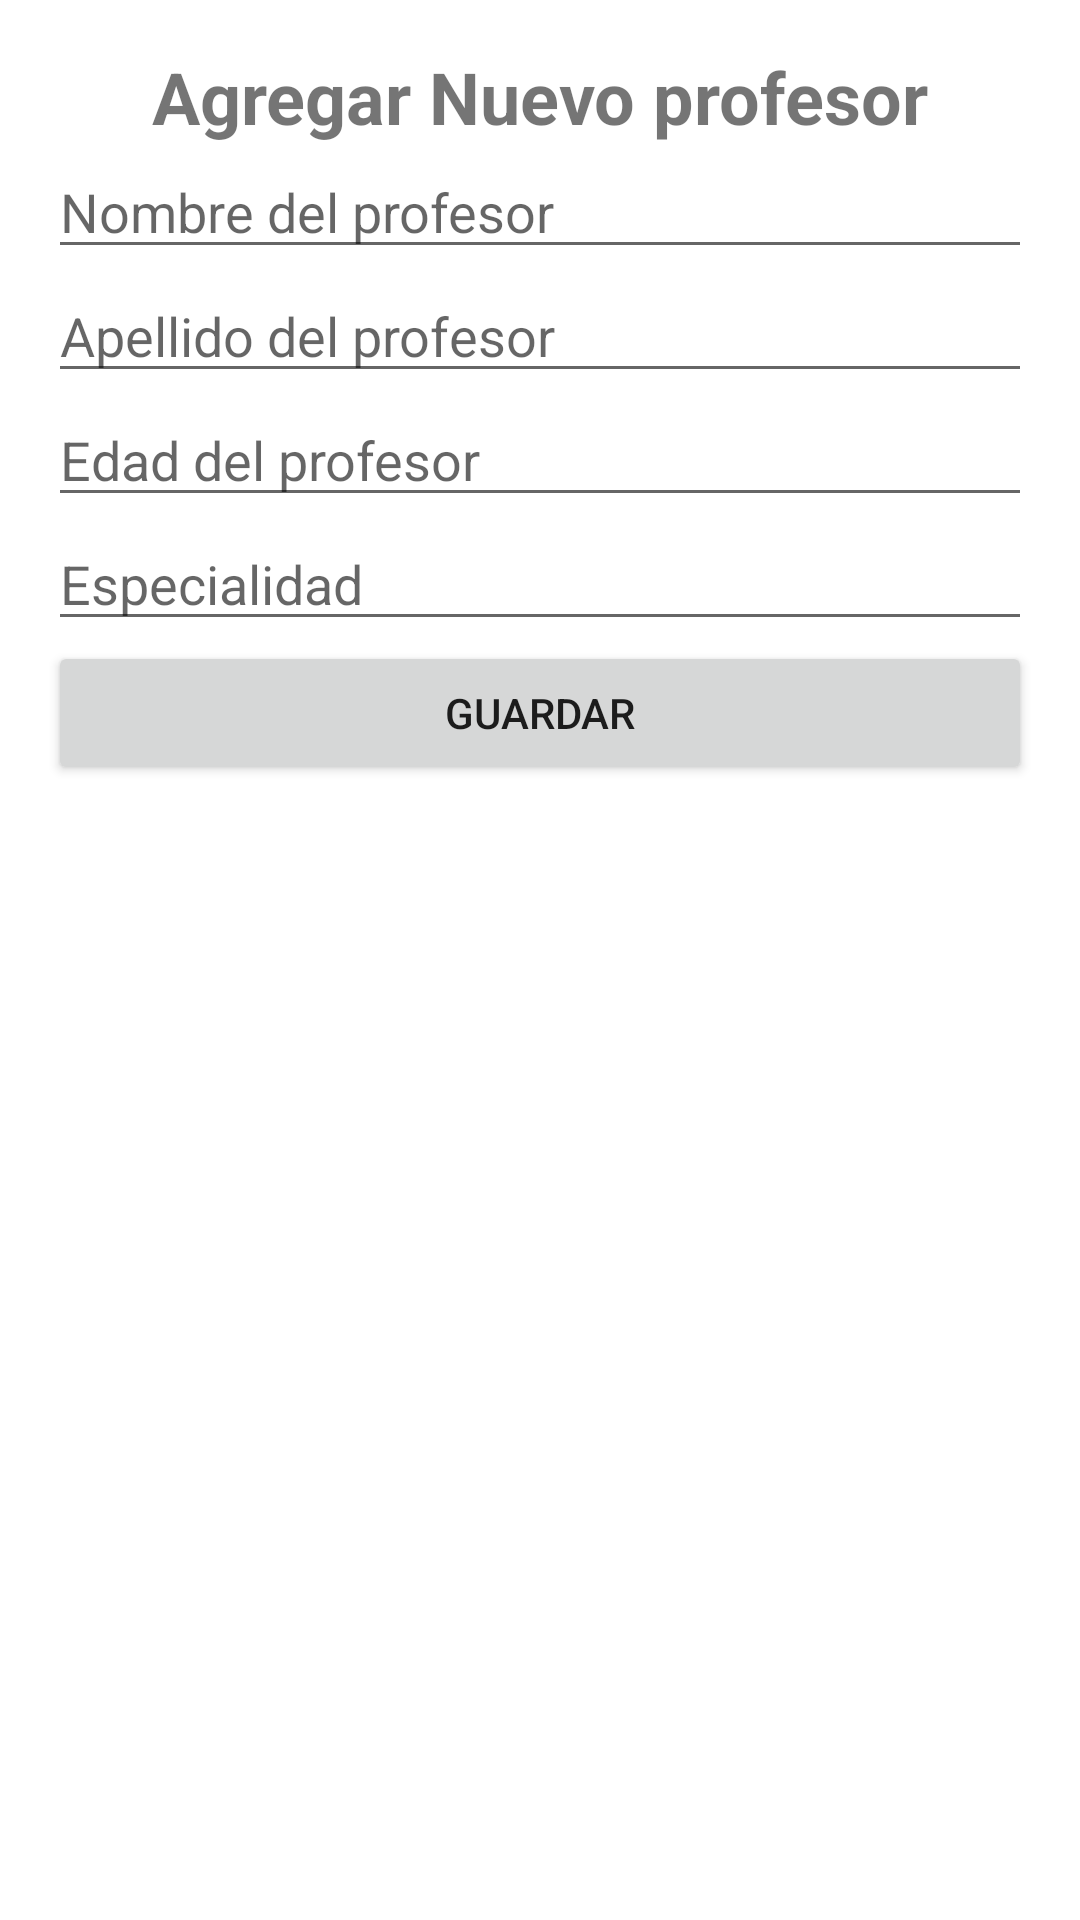

Produce the Android XML layout that renders to this screen, including the resource entries it uses.
<!-- AndroidManifest.xml: activity theme Theme.MaterialComponents.Light.DarkActionBar -->
<!-- res/layout/activity_crear_profesor.xml -->
<?xml version="1.0" encoding="utf-8"?>
<LinearLayout xmlns:android="http://schemas.android.com/apk/res/android"
    android:layout_width="match_parent"
    android:layout_height="match_parent"
    android:orientation="vertical"
    android:padding="16dp">

    <TextView
        android:layout_width="match_parent"
        android:layout_height="wrap_content"
        android:text="Agregar Nuevo profesor"
        android:textSize="24sp"
        android:textStyle="bold"
        android:gravity="center" />

    <EditText
        android:id="@+id/editTextNombre"
        android:layout_width="match_parent"
        android:layout_height="wrap_content"
        android:hint="Nombre del profesor"
        android:inputType="text" />

    <EditText
        android:id="@+id/editTextApellido"
        android:layout_width="match_parent"
        android:layout_height="wrap_content"
        android:hint="Apellido del profesor"
        android:inputType="text" />

    <EditText
        android:id="@+id/editTextEdad"
        android:layout_width="match_parent"
        android:layout_height="wrap_content"
        android:hint="Edad del profesor"
        android:inputType="number" />

    <EditText
        android:id="@+id/editTextEspecialidad"
        android:layout_width="match_parent"
        android:layout_height="wrap_content"
        android:hint="Especialidad"
        android:inputType="text" />

    <Button
        android:id="@+id/btnGuardar"
        android:layout_width="match_parent"
        android:layout_height="wrap_content"
        android:text="Guardar" />

</LinearLayout>
<!-- resources referenced by this layout -->
<resources>

</resources>
